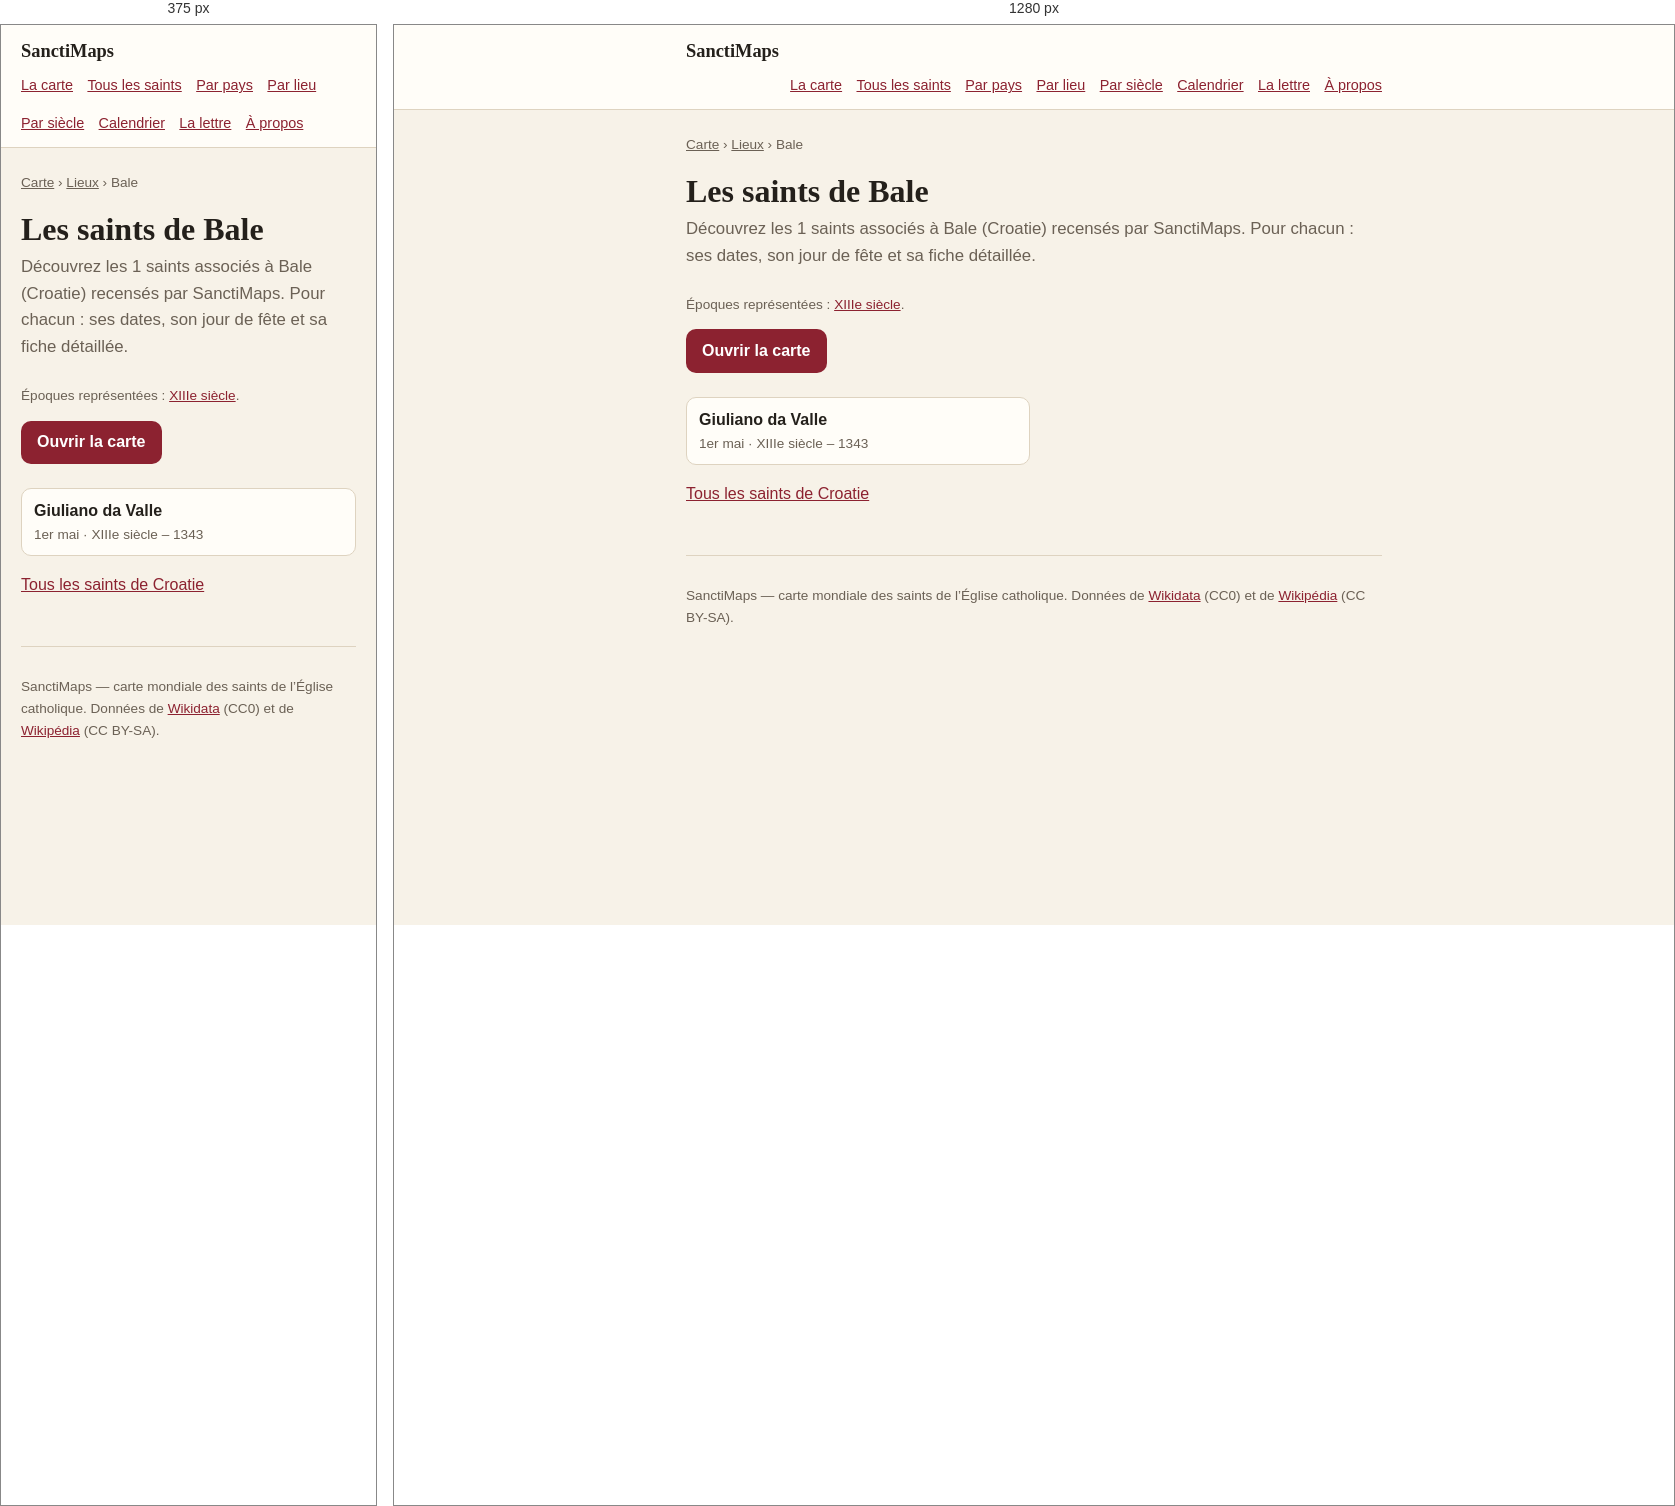
Rendered at 375 px and 1280 px, left to right.

<!-- file: index.html -->
<!doctype html>
<html lang="fr">
<head>
<meta charset="utf-8">
<meta name="viewport" content="width=device-width, initial-scale=1">
<title>Les saints de Bale — 1 saints | SanctiMaps</title>
<meta name="description" content="Les 1 saints nés de Bale (Croatie) : Giuliano da Valle.">
<link rel="canonical" href="https://sanctimaps.fr/lieux/bale/">
<meta property="og:type" content="article">
<meta property="og:title" content="Les saints de Bale — 1 saints | SanctiMaps">
<meta property="og:description" content="Les 1 saints nés de Bale (Croatie) : Giuliano da Valle.">
<meta property="og:url" content="https://sanctimaps.fr/lieux/bale/">
<meta property="og:site_name" content="SanctiMaps">
<meta name="color-scheme" content="light dark">
<link rel="icon" href="../../favicon.ico" sizes="16x16 32x32 48x48">
<link rel="icon" type="image/png" sizes="16x16" href="../../icons/icon-16.png">
<link rel="icon" type="image/png" sizes="32x32" href="../../icons/icon-32.png">
<link rel="icon" type="image/png" sizes="192x192" href="../../icons/icon-192.png">
<link rel="apple-touch-icon" sizes="180x180" href="../../icons/apple-touch-icon.png">
<link rel="manifest" href="../../site.webmanifest">
<meta name="theme-color" content="#f8eede">
<meta property="og:image" content="https://sanctimaps.fr/icons/icon-512.png">
<meta name="twitter:card" content="summary">
<link rel="alternate" type="application/atom+xml" title="SanctiMaps — le saint du jour" href="../../feed.xml">
<link rel="stylesheet" href="../../src/css/page.css">
<script>
// Le thème choisi sur la carte vaut aussi ici, et se pose avant le premier
// rendu : une page claire qui vire au sombre après coup se voit.
try {
  var saved = localStorage.getItem('sanctimaps.theme.v1');
  if (saved === 'light' || saved === 'dark') document.documentElement.setAttribute('data-theme', saved);
} catch (e) { /* sans stockage, on suit le navigateur */ }
</script>
<script type="application/ld+json">{"@context":"https://schema.org","@type":"Place","name":"Bale","address":{"@type":"PostalAddress","addressLocality":"Bale","addressCountry":"HRV"},"geo":{"@type":"GeoCoordinates","latitude":45.0458,"longitude":13.7872},"url":"https://sanctimaps.fr/lieux/bale/"}</script>
<script type="application/ld+json">{"@context":"https://schema.org","@type":"BreadcrumbList","itemListElement":[{"@type":"ListItem","position":1,"name":"SanctiMaps","item":"https://sanctimaps.fr/"},{"@type":"ListItem","position":2,"name":"Lieux","item":"https://sanctimaps.fr/lieux/"},{"@type":"ListItem","position":3,"name":"Les saints de Bale","item":"https://sanctimaps.fr/lieux/bale/"}]}</script>
<script type="application/ld+json">{"@context":"https://schema.org","@type":"ItemList","numberOfItems":1,"itemListElement":[{"@type":"ListItem","position":1,"name":"Giuliano da Valle","url":"https://sanctimaps.fr/saints/giuliano-da-valle/"}]}</script>
</head>
<body>
<header class="top">
  <div class="top__in">
    <a class="top__brand" href="../../index.html">SanctiMaps</a>
    <nav class="top__nav">
      <a href="../../index.html">La carte</a>
      <a href="../../saints/">Tous les saints</a>
      <a href="../../pays/">Par pays</a>
      <a href="../../lieux/">Par lieu</a>
      <a href="../../epoques/">Par siècle</a>
      <a href="../../calendrier/">Calendrier</a>
      <a href="../../lettre/">La lettre</a>
      <a href="../../a-propos/">À propos</a>
    </nav>
  </div>
</header>
<div class="wrap">
<nav class="crumbs"><a href="../../index.html">Carte</a> › <a href="../">Lieux</a> › Bale</nav>
<h1>Les saints de Bale</h1>
<p class="lede">Découvrez les 1 saints associés à Bale (Croatie) recensés par SanctiMaps. Pour chacun : ses dates, son jour de fête et sa fiche détaillée.</p>
<p class="note">Époques représentées : <a href="../../epoques/13e-siecle/">XIIIe siècle</a>.</p>

<a class="go" href="../../index.html">Ouvrir la carte</a>
<ul class="cards">
  <li><a href="../../saints/giuliano-da-valle/"><b>Giuliano da Valle</b><span>1er mai · XIIIe siècle – 1343</span></a></li>
</ul>
<p><a href="../../pays/croatie/">Tous les saints de Croatie</a></p>
<footer class="foot">
  <p>SanctiMaps — carte mondiale des saints de l’Église catholique.
  Données de <a href="https://www.wikidata.org/" rel="noreferrer">Wikidata</a> (CC0)
  et de <a href="https://fr.wikipedia.org/" rel="noreferrer">Wikipédia</a> (CC BY-SA).</p>
</footer>
</div>
</body>
</html>


/* @media block from page.css */
@media (max-width: 34rem) {
  .plain { columns: 1; }
}